pico-8 play session: hold ← + tap ❎, after a click and taps of 🅾, ❎, 🅾+❎, 🅾 in the second before t = 0

[t = 1 s] hold ← ~1s, tap ❎ ~2×
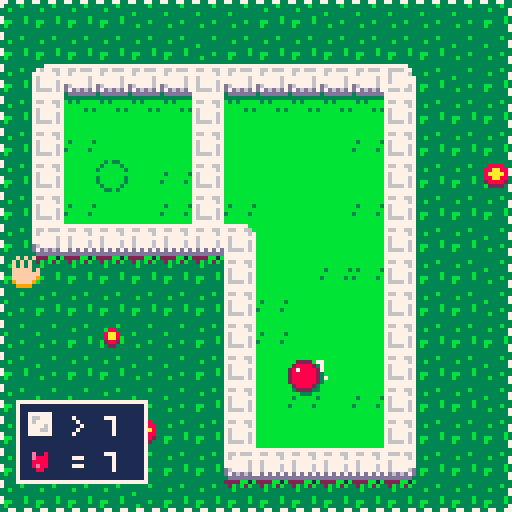
[t = 2 s] hold ← ~2s, tap ❎ ~4×
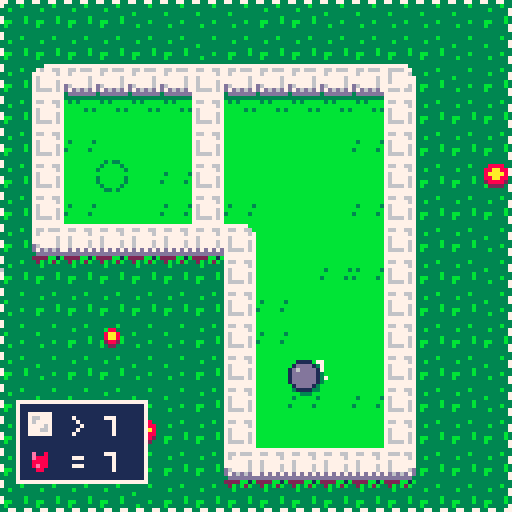
[t = 4 s] hold ← ~4s, tap ❎ ~7×
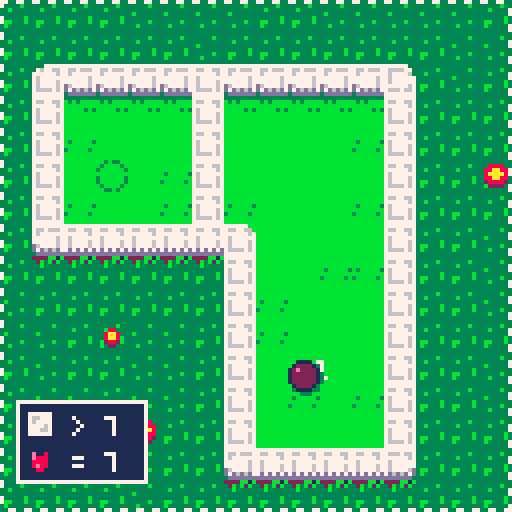
[t = 6 s] hold ← ~6s, tap ❎ ~10×
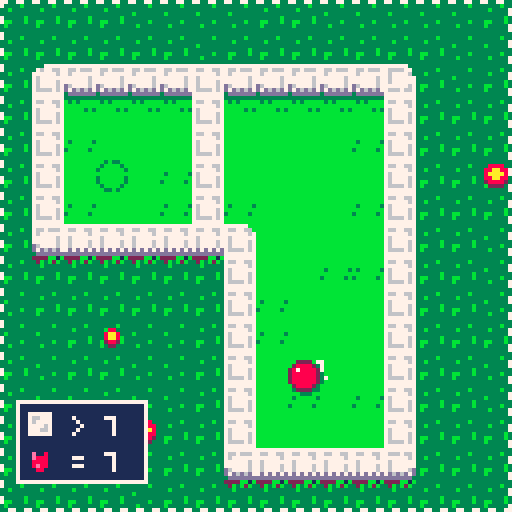

pico-8 cartridge
version 18
__lua__
-- a breakout mini-golf game
-- by elastiskalinjen

--sorry for game jam code...

levelblock={7,8,4,2,9,26,5,24,2,13,4,9,1,8,3,5,19,2,0}
sp1={72,90}
sp2={170,90}
sp3={265,65}
sp4={448,89}
sp5={536,82}
sp6={705,58}
sp7={816,97}
sp8={936,95}
sp9={24,209}
sp10={179,240}
sp11={312,185}
sp12={440,223}
sp13={543,215}
sp14={688,185}
sp15={777,193}
sp16={920,217}
sp17={56,351}
sp18={184,351}
sp19={286,341}
startpositions = { sp1, sp2, sp3, sp4, sp5, sp6, sp7, sp8, sp9, sp10, sp11,sp12,sp13,sp14,sp15,sp16,sp17,sp18,sp19}

level=1 --change here to jump levels!
menuitem(1, "restart level", function() restartlevel() sfx(1) end)
start = false
score=0
bestscore=0

--stats
restarts=0
timer=0
timercounter=0
shots=0
blocksbreaked=0

function _init()
	cartdata("elastiskalinjen_breakolf")
	mouse.init()

	-- cry me a river, this is terrible, lucky me this is game jam :d 
	if level >= 9 and level < 17 then
		camy = 128
	elseif level >= 17 then
		camy = 128 * 2
	end
	
	if level < 9 then
		camx=(level-1) * 128
	elseif level >= 9 and level < 17 then 
		camx=(level-9) * 128
	else
		camx=(level-17) * 128
	end

	levelx = camx
	levely = camy

	for x=0,127 do
  		for y=0,63 do
		  val = mget(x,y)
		  -- init portal 
		  if fget(val, 5) then --entrence
			initportal(x*8, y*8, false)
			mset(x,y,17)
		  end
		  if fget(val, 6) then --closer
			initportal(x*8, y*8, true)
			mset(x,y,17)
		  end
		end
	end
end

function _update60()
	foreach(particles,updateparticle)
	foreach(trails,updatetrail)
	updateportals()
	foreach(letters, updateletter)
	mouse.update()
	mx,my = pntc()
	updatehand()
	if start == true then 
		if lost == false then
			p1update()
		end
		nextlevel()
		lostlevel()
	else
		initparticle(mx,my+5,1,7,0,0)
		if pressed() then
			start = true
			sfx(10)
			for i=0, 20 do
				initparticle(camx+flr(rnd(128)),camy+flr(rnd(128)),20+flr(rnd(10)),3,0,0)
			end
		end
	end

	if teleported then 
		if teleportedcounter < 7 then
			teleportedcounter+=1
			 initparticle(p1x+center,p1y+center,2+flr(rnd(3)),1,0,0)
		else 
			teleportedcounter = 0
			teleported = false
		end
	end

	updatewater()

	if start == true then --timer
		if timercounter < 60 then 
			timercounter+=1
		else 
			timercounter = 0
			if level ~= 19 then
				timer+=1
			end
		end
	end

	if pntp() or pntr() then
		mouseOff = false
	end
	if mouseOff == false then 
		menuitem(1, "use arrow keys", function() mouseOff = true sfx(15) end)
	else 
		menuitem(1, "use mouse", function() mouseOff = false sfx(15) end)
	end
end

function pressed()
	return (pntp() and not mouseOff) or (btnp(4) and mouseOff)
end

function pressedRight()
	return (pntrp() and not mouseOff) or (btnp(5) and mouseOff)
end

function hold()
	return (pnt() and not mouseOff) or (btn(4) and mouseOff)
end

updatewatercounter=0
watersp = 0
function updatewater()
	if updatewatercounter < 10 then
		updatewatercounter +=1
	else
		watersp +=1
		if watersp >= 6 then 
			watersp = 0
		end
		updatewatercounter=0
		local startx = (camx / 128) * 16
		local starty = (camy / 128) * 16
		
		for x=startx,startx+16 do
	  		for y=starty,starty+16 do
			  val = mget(x,y)
			  if fget(val, 3) then
				mset(x,y,58+watersp)
			  end
			end
		end
	end
end

restart=false
function lostlevel()
	if health <= 0 and won == false and speed == 0 and lost == false then
		lost = true
		initword("failed",camx+34,camy+64,0.025,7,0.2,4,false,8)
		sfx(5)
		dragging=false
		speed=0
		power=0
	end

	if lost then
		if circcoll(camx+mx,camx+106,camy+my,camy+107,4,4) == true then
			restart = true
		else
			restart = false
		end

		if 	restart == true and pressed() then
			restartlevel()
		end
	end
end

function restartlevel()
	p1x = startpositions[level][1]
	p1y = startpositions[level][2]
	bdestroyed=0
	shake = 0.01
	health = 7
	lost = false
	showgoal = false
	letters={}
	dragging = false
	wavelast = false
	speed = 0
	lostcounter = 0
	power = 0
	if(level < 19)restarts+=1
	reload(0x2000, 0x2000, 0x1000)
	if level >= 17 then 
		reload(0x1000, 0x1000, 0x1000)
	end
	sfx(4)
end

dcol=8
wavelast = false
function _draw()
	cls()

	if start == false then
		drawsplashscreen()
	else
		map(0,0,0,0,128,128)
		if level < 19 then 
			print(level, startpositions[level][1]+7, startpositions[level][2], 7)
		end
		camerashake()
		foreach(trails,drawtrail)	
		foreach(portals, drawportal)
		if won == false then
			if playerblink == 0 then 
				spr(p1spr,p1x,p1y)
			else 
				spr(20,p1x,p1y)
			end
		end
		drawdebug()
		
		if dragging == true then
			spr(4,camx+dragx,camy+dragy)
			if power > 90 then
				dcol=8
			else 
				dcol=2
			end
			fillp(0b0011001111001100.1)
			line(camx+mx+center,camy+my+center,camx+dragx+center,camy+dragy+center,dcol)
			fillp(0)
			if power > 3 then
				spr(14,p1x+cos(angle)*8,p1y+sin(angle)*8+1)
				spr(p1spr+1,p1x+cos(angle)*8,p1y+sin(angle)*8)
			end
		end
		foreach(particles,drawparticle)
		drawui()
		if level == 19 then
			rectfill(camx+24,camy+10,camx+104,camy+84,1)
			line(camx+26,camy+19,camx+102,camy+19,7)
			line(camx+26,camy+20,camx+102,camy+20,13)

			rect(camx+24,camy+10,camx+104,camy+84,7)
			print("~ stats ~",camx+44,camy+13,7)
			print("shots: "..shots,camx+42,camy+24,7)
			print("blocks: "..blocksbreaked,camx+42,camy+32,7)
			print("time: "..timer,camx+42,camy+40,7)
			print("restarts: "..restarts, camx+42, camy+48,7)
			spr(3,camx+26, camy+12)
			spr(3,camx+95, camy+12,1,1,true, false)

			if wavelast == false then
				wavelast = true
				initword("thank you for",camx+21,camy+64,0.025,13,0.12,2,false,6)
				initword("playing!",camx+36,camy+76,0.025,13,0.12,2,false,6)
			end
		end
		foreach(letters, drawletter)
		spr(mspr,camx+mx,camy+my)
	end
	fillp(0b0011001111001100.1)
	rect(camx,camy,camx+127,camy+127,7)
	fillp(0)
end

t=0
r=9
s=12
intro="elastiskalinjen presents"
gamename="breakolf"
startcounter=0
blink = false

function drawsplashscreen()
	cls(12)
  	for x=0,128,1 do
  		rectfill(x,128,x,80+s*-sin((x+t)/1080),3)
    	rectfill(x,128,x,90+s*-sin((x+t/5)/360),11)              
  	end
  	spr(43,10,40+s*-sin(((40*5.8)+t)/720))
  	spr(42,113,40+s*-sin(((40*5.8)+t)/720))

  	if blink then
	  	if mouseOff == false then 
			print("click to start", 34, 90, 3)
			print("click to start", 34, 89, 7)
		else 
			print("🅾️ to start", 43, 90, 3)
			print("🅾️ to start", 43, 89, 7)
		end
  	end
  	for x=0,128,1 do
    	rectfill(x,128,x,100+s*-sin((x+t)/720),3)              
  	end

  	for i=0,#gamename,1 do 
  		print(sub(gamename,i,i),10+i*12,40+s*-sin(((i*5.8)+t)/720),7)
  	end

  	t+=r
  	rectfill(0,120,128,128, 1)
  	print("by @elastiskalinjen", 51, 121, 7)
	if mouseOff then 
		print("mouse off", 4, 121, 7)
	else 
		print("mouse on", 4, 121, 7)
	end
	print("|", 42, 121, 7)

	foreach(particles, drawparticle)
  	spr(11, mx, my)

  	if startcounter < 30 then
  		startcounter+=1
  	else 
  		startcounter = 0
  		blink = not blink
  	end	
end

p1x = startpositions[level][1]
p1y = startpositions[level][2]
camx = 0
camy = 0

op1x=p1x
op1y=p1y

p1spr=86
p1sprs=p1spr

dragging=false
power=0
angle=0

speed=0
p1angle=0
diry=1
dirx=1
width=8
center = width/2

resist=0.06
mode = true

bdestroyed=0

health = 7

circsmall = 4
won = false
lost = false
wonallgame = false

playerblink = 0
playerblinkcounter = 0
mouseOff = false

function p1update()
	if won == false then
		op1x=p1x
		op1y=p1y
		drag()
		
		if speed > 0.1 then
			speed-=resist 
		else 
			speed=0 
			dirx=1
			diry=1
		end
			
		p1x+=dirx*speed*cos(p1angle)
		p1y+=diry*speed*sin(p1angle)

		inittrail(p1x+width/2,p1y+width/2,4,3)

		-- catastrophe code
		if btnp(5) then
			if msprs < 76 then
				msprs+=2
				p1spr+=2
			else 
				msprs=70
				p1spr=86
			end
		end

		--win
		g = mget((p1x+center)/8,(p1y+center)/8)	
		if speed < 2 and fget(g,1) and won == false then
			if (levelblock[level]-bdestroyed <= 0) then
				won = true
				speed = 0
				shake=0.05
				sfx(8)
				for i=0, 10 do initparticle(p1x,p1y,2+rnd(3),10,0,0) end
				local goalword = ""
				local goalspace = 0
				if health == 6 then
					goalword = "hole in one!"
					goalspace = -8
				else 
					goalword = "cleared"
				end
				initword(goalword,camx+26+goalspace,camy+64,0.025,7,0.2,4,false,8)
			else
				shake=0.1
				p1x = startpositions[level][1]
				p1y = startpositions[level][2]
			end
		end
		
		if fget(g,2) then --grass
			if speed > 0 then
				speed-=0.18
			end
		end

		if fget(g,3) then --water
			if speed > 0 then
				shake=0.1
				speed = 0
				for i=0, 10 do initparticle(p1x+rnd(8),p1y+rnd(8),2+rnd(3),12,0,0) end
				playerblink = 19
				p1y=op1y
				p1x=op1x
				sfx(9)
			end
		end

		if fget(g,4) then --sand
			if speed > 0 then
				speed-=0.5
			end
		end

		--outside of map
		if p1x+4 > camx+128 or p1x+4 < camx or p1y+4 > camy+128 or p1y+4 < camy then
			shake=0.1
			speed = 0
			p1x = startpositions[level][1]
			p1y = startpositions[level][2]
			playerblink = 19
			sfx(7)
		end

		--up
		h=mget((p1x+center)/8,p1y/8)	
		if fget(h,0) then
			mset((p1x+center)/8,p1y/8,25+flr(rnd(3)))
			colis()
			diry*=-1
		end

		--down
		h=mget((p1x+center)/8,(p1y+width)/8)	
		if fget(h,0) then
			mset((p1x+center)/8,(p1y+width)/8,25+flr(rnd(3)))
			colis()
			diry*=-1
		end

		--right
		h=mget(p1x/8,(p1y+center)/8)	
		if fget(h,0) then
			mset(p1x/8,(p1y+center)/8,25+flr(rnd(3)))
			colis()
			dirx*=-1
		end

		--left
		h=mget((p1x+width)/8,(p1y+center)/8)	
		if fget(h,0) then
			mset((p1x+width)/8,(p1y+center)/8,25+flr(rnd(3)))
			colis()
			dirx*=-1
		end
	else
		circsmall = lerp(circsmall, 0, 0.12)
	end

	if playerblink == 19 then 
		if playerblinkcounter < 15 then 
			playerblinkcounter+=1
		else 
			playerblink = 0
			playerblinkcounter = 0
		end
	end
end

hit = false
showgoal = false
function colis() 
	p1x = op1x
	p1y = op1y
	speed = speed*0.9
	shake+=0.01
	bdestroyed+=1
	hit = true
	if (level ~= 19)blocksbreaked+=1
	for i=0, 3 do initparticle(p1x+center,p1y+center,2+flr(rnd(3)),7,0,0) end
	sfx(flr(rnd(3)))
	
	if levelblock[level]-bdestroyed <= 0 and showgoal == false then
		local startx = (camx / 128) * 16
		local starty = (camy / 128) * 16
		
		for x=startx,startx+16 do
	  		for y=starty,starty+16 do
			  val = mget(x,y)
			  if fget(val, 7) then
				mset(x,y,19)
				showgoal = true
				sfx(6)
				for b=0, 4 do 
					initparticle((x*8)+flr(rnd(8)),(y*8)+flr(rnd(8)),2+rnd(3),9+flr(rnd(2)),0,-1-rnd(2))
				end
			  end
			end
		end
	end
end


mx=0
my=0
mspr=70
msprs=mspr
mouse=
{	
	x=0,y=0, 
	b=0,ob=0,
 	rad=4,hit=0,dx=0,dy=0,acc = 0.3,speed= 1.24, 
	init=function()
		poke(0x5f2d,1)
		mouse.x=mid(0,stat(32),127)
		mouse.y=mid(0,stat(33),127)
		mouse.b=band(stat(34),1)				
	end,	
	update=function()
		mouse.ob=mouse.b
		mouse.dx *= 0.85
 		mouse.dy *= 0.85

		if btn(0) or btn(1) or btn(2) or btn(3) or mouseOff == true then
			mouseOff = true
			mouse.dx=min(mouse.dx, mouse.speed)
 			mouse.dx=max(mouse.dx,-mouse.speed)
 			mouse.dy=min(mouse.dy, mouse.speed)
 			mouse.dy=max(mouse.dy,-mouse.speed)
 			mouse.x += mouse.dx
 			mouse.y += mouse.dy
			if btn(0) then mouse.dx-=mouse.acc - (power/350) end
			if btn(1) then mouse.dx+=mouse.acc  - (power/350)  end
			if btn(2) then mouse.dy-=mouse.acc  - (power/350)  end
			if btn(3) then mouse.dy+=mouse.acc  - (power/350) end

			if mouse.x <= 4 or mouse.y <= 4 or mouse.x >= 120 or mouse.y >= 120 then --((space+2) * 8))
				mouse.x = lerp(mouse.x, 64, 0.016)
				mouse.y = lerp(mouse.y, 64, 0.016)
			end
		end

		if mouseOff == false then
			mouse.x=mid(0,stat(32),127)
			mouse.y=mid(0,stat(33),127)
		end

		mouse.b=band(stat(34),1)
	end,
}
-- mouse newly pressed
function pntp() return (mouse.b==1 and mouse.ob==0) end
-- mouse pressed
function pnt() return (mouse.b==1) end
-- mouse right pressed
function pntr()  return (mouse.b==2) end
-- mouse right newly pressed
function pntrp()  return (mouse.b==2 and mouse.ob==0) end

-- mouse newly released
--function pntr() return (mouse.b==0 and mouse.ob==1) end
-- mouse coordinates: x,y=pntc()
function pntc() return mouse.x,mouse.y end

function updatehand()
	if(hold())then
		mspr=msprs+1
	else
		mspr=msprs
	end
end

dragx=0
dragy=0
setpoint=false
function drag()
		if mode == true then
		if hold() then
			dragging=true
			if setpoint==false then
				dragx=mx
				dragy=my
				setpoint=true
			end
		else
			dragging=false
			if speed == 0 then
				if power > 3 then
					if power > 90 then
						power = 90
					end
					sfx(3)
					speed+=power/10
					if (level ~= 19) then 
						health-=1 --hardcoding for life...
						shots+=1
					end
					power=0
				end
				p1angle=angle
				setpoint=false
			end
		end
	else
		dragging=false
	end
	
	if dragging == true then
		power=flr(calcdist(mx,dragx,my,dragy))
		angle=calcangle(dragx,mx,dragy,my)
	end

	if pressedRight() then 
		dragging = false 
		power = 0
		setpoint = false
	end
end

levelx=0
levely=0
newlevel=false
function nextlevel() 
	if won == true then
		if newlevel == false then
			newlevel = true
			if level == 8 or level == 16 then
				levelx=0
				levely+=128
			else 
				levelx+=128
			end
			
			for i=0, 20 do
				initparticle(camx+128+flr(rnd(128)),camy+flr(rnd(128)),20+flr(rnd(30)),7,0,0)
			end
		end

		local oldcamx = camx
		local oldcamy = camy
		camx=lerp(camx,levelx,0.04)
		camy=lerp(camy, levely,0.04)
		
		for l in all(letters) do
			l.x += (camx - oldcamx)
			l.y += (camy - oldcamy)
		end

		if level == 8 or level == 16 then
			if levely - camy <= 0.6 then
				gotonextlevel()
			end 
		else
			if levelx - camx <= 0.6 then
				gotonextlevel()
			end
		end
	end
end

function gotonextlevel()
	camx = levelx
	camy = levely
	won = false
	newlevel = false
	showgoal = false
	level+=1
	if level <= #startpositions then
		bdestroyed=0
		health = 7
		letters={}
		p1x = startpositions[level][1]
		p1y = startpositions[level][2]
		sfx(16)
		for i=0,4 do
			initparticle(p1x + rnd(8), p1y + rnd(8), 1+rnd(3), 7, rnd(2)-1, rnd(2)-1)
		end
	end
end

fliphp=0
flipblock=0
flipblockcounter=0
flipcounter=0
winwidth=55

flipwincounter=0
flipwin = 0
lostcounter=0
function drawui()
	if hit == true then 
		flipblock = 16
		if flipblockcounter <= 4 then 
			flipblockcounter+=1
		else
			flipblock = 0
			flipblockcounter = 0
			hit = false
		end
	end

	if flipcounter <= 60  then
		if health <= 3 then flipcounter+=4 else flipcounter+=2 end
	else
		flipcounter=0
		if fliphp == 16 then fliphp=0 else fliphp=16 end
	end
	if flipwincounter <= 60 then 
		flipwincounter+=1
	else 
		flipwincounter = 0
		if flipwin == 16 then flipwin=0 else flipwin=16 end
	end

	if level < 19 then
		rectfill(camx+4,camy+100,camx+36,camy+120,1)
		rect(camx+4,camy+100,camx+36,camy+120, 7)
		spr(6+flipblock,camx+6,camy+102)

		if levelblock[level]-bdestroyed > 0 then
			print(" > "..levelblock[level]-bdestroyed,camx+14,camy+104, 7)
		else
			print(" = ",camx+14,camy+104, 7)
			spr(8+flipwin,camx+24,camy+102)
		end
		
		spr(7+fliphp, camx+6,camy+111)
		print(" = "..health,camx+14,camy+113,7)
	end

	if won == true or lost == true then
		winwidth = lerp(winwidth, 73, 0.5)
	else
		winwidth = lerp(winwidth, 55, 0.25)
	end

	if (winwidth - 55 > 1) then
		rectfill(camx-10,camy+55,camx+140,camy+winwidth,0)
	end

	if lost == true then
		if (lostcounter < 150)lostcounter +=1
		if restart then
			circfill(camx+110,camy+110, 8, 3)
			spr(9,camx+106,camy+106)
			circ(camx+110,camy+110, 8, 7)
		else
			circfill(camx+110,camy+109, 8, 11)
			spr(10,camx+106,camy+106)
			circ(camx+110,camy+109, 8, 7)
		end
		if (lostcounter >= 140) then 
			print("restart", camx+99, camy+120, 7)
		end
	end
end

function drawdebug()
	--print("drag",0,0,7)
	--if dragging==true then
	--	print("yes",0,0,7)
	--else
	--	print("no",0,0,7)
	--end
		
	--print("power:"..power,camx,camy+24,8)
	--print("camx:"..camx,camx,32,8)
	--print("speed:"..speed,camx,camy+40,8)
end

function circcoll(x1,x2,y1,y2,rad1,rad2)
	return calcdist(x1,x2,y1,y2) < (rad1+rad2)
end

function calcangle(x1,x2,y1,y2)
 return atan2(x1-x2,y1-y2)
end

function calcdist(x1,x2,y1,y2)
	return sqrt(((x2-x1)/10)^2+((y2-y1)/10)^2)*10
end

function lerp(var,target,pow)
	return (var+pow*(target-var))
end

shake=0
function camerashake()
	local shakex=16-rnd(32)
 local shakey=16-rnd(32)
 
	shakex*=shake
	shakey*=shake

	camera(camx+shakex,camy+shakey)
	shake=shake*0.95
	if(shake < 0.02)shake=0
end

glitch = false
portals={}
function initportal(x,y,entrence)
	local p={}
	p.x=x
	p.y=y
	p.ent = entrence
	p.animcounter = 0
	if entrence then p.spr = 64 else p.spr = 80 end
	p.sprs = p.spr
	p.glitch = false
	add(portals,p)
end

function updateportals() 
	for k,p in pairs(portals) do
		updateportal(p)
	end 
end

teleported = false
teleportedcounter = 0
function updateportal(p)
	dist = calcdist(p.x+center,p1x+center,p.y+center,p1y+center)
	if dist <= 9 then 
		p.glitch = true
	else 
		p.glitch = false
	end
	if p.animcounter < 20 then 
		p.animcounter+=1
	else 
		p.animcounter=0
		if (p.spr == p.sprs)then p.spr+=1 else p.spr-=1 end
		initparticle(p.x+flr(rnd(8)),p.y+flr(rnd(8)),2,12,0,1)
	end

	if dist <= 6 and speed > 1 then
		if teleported == false then
			for k,op in pairs(portals) do
				if op ~= p then
					if calcdist(p.x,op.x,p.y,op.y) <= 45 then
						p1x = op.x
						p1y = op.y
						sfx(11)
						for b=0, 4 do 
							initparticle(p.x+flr(rnd(8)),p.y+flr(rnd(8)),2+rnd(3),12,0,0)
						end
						teleported = true
						shake+=0.01
					end
				end
			end
		end
	end
end

function drawportal(p)
	spr(p.spr, p.x, p.y)
	if p.glitch == true then 
		o1 = flr(rnd(0x1f00)) + 0x6040
		o2 = o1 + flr(rnd(0x4)-0x2)
		len = flr(rnd(0x40))
		memcpy(o1,o2,len)
	end
end

particles={}
function initparticle(x,y,rad,col,dx,dy)
	local p={}
	p.x=x
	p.y=y
	p.dx=dx
	p.dy=dy
	-- default parameters
	if(dx == 0)p.dx = rnd(2)-1
	if(dy == 0)p.dy = rnd(2)-1
	p.rad=rad
	p.col=col
	
	add(particles,p)
end

function updateparticle(p)
	p.dx*=0.9
	p.dy*=0.9
 	p.x+=p.dx
 	p.y+=p.dy
 	
 	if p.rad > 6 then
 		p.rad -= 0.75
 	else 
		p.rad -= 0.1
	end
	if p.rad <=0 then 
		del(particles,p)
	end
end

function drawparticle(p)
	circfill(p.x,p.y,p.rad,p.col)
end

trails={}
function inittrail(x,y,rad,col)
	local t={}
	t.x=x
	t.y=y
	t.rad=rad
	t.col=col
	
	add(trails,t)
end

function updatetrail(t)
	t.rad -= 0.25
	if t.rad <= 0 then 
		del(trails,t)
	end
end

function drawtrail(p)
	circfill(p.x,p.y,p.rad,p.col)
end
		
letters={}
function initletter(x,y,speed,colour,offset,wavesize,char,shadow)
	local p={}
	p.x = x
	p.y = y
	p.m = offset 
	p.sp = speed
	p.c = colour
	p.ws = wavesize
	p.t = char
	p.sh = shadow
	 
	add(letters,p)
end 

function updateletter(p)
	p.m += p.sp	
end

function drawletter(p)
	if(p.sh == true)print(p.t,p.x,p.y+sin(p.m)*p.ws,p.c-1)
	print(p.t,p.x,-2 + p.y+sin(p.m)*p.ws,p.c)
end

function initword(word,x,y,speed,colour,offset,wavesize,shadow,space)
	for i=0,#word do 
		initletter(x+i*space,y,speed,colour,i*offset,wavesize,sub(word,i,i),shadow)
	end
end
__gfx__
00000000777777bbbb777777000000000000000000000000000000000000000000aaaa00007777000077770000000000bbffbffbb3bbfb3b00000000ffffffff
000000007667766bb7677667078088000022220000eeee00077777700e0000800a9999a0070000700700007000000070ffffffffffffffff00000000ffffffff
0070070077777767b6777777078888000200002008888880076677700ee008800aa99aa0700070077007000700000780ffffffffffffffff00033000ffffffff
00077000767777777777776707888800020220200e888880076777700e8888800aaaaaa0700007077000700700007280ffffffffffffffff00333300ffffffff
000770007677776776777767078800000202202008888880077776700888888000aaaa00007777770070070700078880ffffffffffffffff00333300ffffffff
0070070076777767767777670700000002000020088888800777667008e88880000aa000070007070700700700702880ffffffffffffffff00033000ffffffff
000000007666676776766667070000000022220000888800077777700088880000aaaa00070000700700007007002200ffffffffffffffff00000000ffffffff
000000007777777777777777000000000000000000000000000000000000000009999990007777000077770000000000ffffffffbbf33bbb00000000bffbffbb
33333333bbbbbbbb77777777bb3333bb00222200bbbbbbbb000000000000000000aaaa003333333333333333333333333333ccccbbbbb3bbbbbbbbbbbcbbbccc
33333b33bbbbbbbb76677667b300003b02808020bbbbbbbb00000000000000000a9999a03b33b33333333bb333b3bb3333b3bbccbbbbbbb3bbbbbbbbb3bbbb3b
33b33333bbbbbbbb77777767b000000b28080802bb6666bb0077770000e008000a799aa03b33333333bb33333333b3333333b3ccbbbbbbbbbbbbbbbbbbbbbbbb
33333333bbbbbbbb76777777b000000b20808082bb7777bb0076770000e8880000a77a003333333333b333333b3333333b33333cbbbbbbb3bbbbbbbbbbbbb3bb
333333b3bbbbbbbb76777767b000000b28080802bb7777bb0077670000888800000aa000333bb33333333b333b333b3333333b33bbbbb3bbbbbbbbbbbbbbbbbb
3bb333b3bbbbbbbb76777767b000000b20808082bb7777bb00777700008e8800000aa000333b333333b33b333b333b333b333333bbbbbb3bbbbbbbbbbbbbbbbb
3b333333bbbbbbbb76666767bb0000bb02080820bbbbbbbb0000000000088000000aa00033333333333333333333b3333333b333bbbbbbbbb3b3b3bbbbbbbbbb
33333333bbbbbbbb77777777bbbbbbbb00222200bbbbbbbb00000000000000000099990033333333333333333333333333333333bbbbbb333bb33bb3bbbbbbbb
2222bb1b333333333337777777777733777777773333333cbbbbbbbbbbbbbbbcbffffffbbbbbbbbb000000000000000033333333333333333333333333333333
32b3b2b3b3b3bbbb3767766776666773766776673b33b33cc3bbbbbbbbbbbb3cbffffff3bb1111bb0788000000000870333b333333b3b333333333333bbb3333
33b33333bbbbbbbb7777776776777763777777673b333333bbbbbbbbbbbb3bbcbffffffbb117771b0788888000808870333333b3333333b33b33b33333333333
33333333bbbbb3b376777777767777777677777733333333bbbbbbbbbbbbbbbb3fffffffb111711b078088000008887033b33333333333333b333333333333b3
333333b3bbbbbbbb767777677677777776777767333bb33cbbbbbbbbbbbbbbbb3ffffffbb111711b0700000000000870c33333b33b333b3c3333333333333333
3bb333b3bbbbbbbb767777677777776776777767333b33cccbb3bbbbbbbbbbbbfffffffbb117771b0700000000000070ccbb3333333b3b3c33333b333333b333
3b333333bbbbbbbb76666767766676677d7d7d7d3333333cc3bbbbbbbbbbbb3cbffffff3bb1111bb0700000000000070cc333b3333333ccc33c3333c33b3333b
33333333bbbbbbbb7777777777777777dddddddd3333333ccbbbbbbbbbbbbbbbbffffffbbbbbbbbb0000000000000000cccc33333333ccccccccccccbbbbbbbb
33333333bbbbbbbb77777777777777773bbbbbbbbb3b33bbbbbbbbbbffffffffb3bbfb3bbbbbbbbbcccccccccccccccccccccccccc7777cccccccccccccccccc
33333b33bbbbbbbb7667666776667667b3bbbbbbb3bbbb3bbbbbbbbbffffffffffffffffbb1111bbccccccccccccccccc777777cc7ccc77cc777777ccccccccc
33333333bbbbbbbb76777777777777673bb3bbbb3bbbbbb3bbbbbbbbffffffffffffffffb177771bcccccccccc7777cc77cccc7777cccc7777cccc77cc7777cc
3b333333b3bbbbb37777776776777777b3bbbbbbbbbbbbbbbbbbbbbbffffffffffffffffb171171bcc7777cc777cc777cccccccccccccccccccccccc777cc777
33333333bbbbbbbb7777776776777777b33bbbbb3bbbbbb3bb3bbbbbffffffffffffffffb171171b777cc777cccccccccccccccccccccccccccccccccccccccc
33333b333bbbbb3bd67777677677776d3bbbbbbb3bbbbbb3bbbbbbbbffffffffffffffffb177771bcccccccccccccccccccccccccccccccccccccccccccccccc
33b33333bbbbbbbbd7d6d6d77d6d6d7dbbb3bbbbb3bbbb3bb3bbbb3bffffffffffffffffbb1111bbcccccccccccccccccccccccccccccccccccccccccccccccc
33333333bbbbbbbb3dddddddddddddd3b3bbbbbbbb33b3bbcccbbbcbffffffffbbf33bbbbbbbbbbbcccccccccccccccccccccccccccccccccccccccccccccccc
b2d22d2bb222222bcccddccccccddccccccddcccccdddccc00f0f0f0000000000040404000000000006060700000000000e0e0e0000000000000000000000000
dcccccc22cccccc2ccccdddcccccdddcccccdcccccccdddc0f0f0f0000f0f0f0040404000040404006070600006060700e0e0e0000e0e0e00000000000000000
2ccccccd2cccccc2dccccddcddcccdddddccddddccccdcdc0f0f0f000ffffff0040404000444444007060600067766600e0e0e000e7eeee00000000000000000
dcccccc22cccccc2ddccdccdcdcccddccdccddcddccddddc0fffff0f0fffffff044444040444444407666606066666660eeeee0e0eeeeeee0000000000000000
2ccccccd2cccccc2dcddcccdcddddcdccdccdcddddcdcddd0fffffff0fffffff044444440444444406666666066666660eeeeeee0eeeeeee0000000000000000
dcccccc22cccccc2cccdccccccddccddcddddccccdddcccc0ffffff90ffffff004444442044444400666666d066666600eeeeee20eeeeee00000000000000000
2ccccccd2cccccc2cccdcccccccdccccccddcccccdcccccc09ffff9009ffff9002444420024444200d6666d00d6666d002eeee2002eeee200000000000000000
b3bbbb3bb3bbbb3bcccddcccccddcccccccddcccccddcccc009999000099990000222200002222000ddddd0000dddd0000222200002222000000000000000000
bddddddbb2dddd2bcccddccccccddccccccddcccccdddccc00222200000000000011110000000000001111000000000000222200000000000000000000000000
dccccccd2cccccc2ccccdddcccccdddcccccdcccccccdddc0288882000000000012222100000000001dddd100000000002eeee20000000000000000000000000
dccccccddccccccddccccddcddcccdddddccddddccccdcdc287888820002200012e22221000110001d6dddd1000110002efeeee2000220000000000000000000
dccccccddccccccddd7777cdcdcccddccdccddcddccddddc288888820027820012222221001e21001dddddd10016d1002eeeeee2002fe2000000000000000000
2cccccc2dccccccd777dcc77c77777dccdccdcddddcdcddd288888820028820012222221001221001dddddd1001dd1002eeeeee2002ee2000000000000000000
2cccccc22cccccc2cccdcccc777dc777cd7777cccdddcccc288888820002200012222221000110001dddddd1000110002eeeeee2000220000000000000000000
22cccc2222cccc22cccdcccccccdcccc777dc777c77777cc0288882000000000012222100000000001dddd100000000002eeee20000000000000000000000000
bb3bbbb3bb3bbbb3cccddcccccddcccccccddccc777dc77700222200000000000011110000000000001111000000000000222200000000000000000000000000
3333333333333333b8bbb8b3333333333333333344444444cfccffccffff33333337777777777333777777770000000000000000000000000000000000000000
33333b3333888833898b898b377744444444777399999999ffffffffffffff333667766776677663766776670000000000000000000000000000000000000000
33b88333388aa883282b282b3777444444447773ff9ffffffffffffffffffff37777776776777777777777670000000000000000000000000000000000000000
338aa83338aaaa83b23bb2bb3777444444447773fffffffbfffffffffffffff37677777777777767767777770000000000000000000000000000000000000000
338aa8b3388aa8833bb8bbbb3777444444447773ffffffffffffffffffffffff7677776776777767767777670000000000000000000000000000000000000000
3b2882b332888823bb898bbb3777444444447773bfffffffffffffffffffffff7677776776777767767777670000000000000000000000000000000000000000
3b3223333b222233bb282bbb3666222222226663fffffffbffffffffffffffff7d7d7d7dd7d7d7d7766667670000000000000000000000000000000000000000
3333333333333333bbb2bbb33ddd33333333ddd3bfffffffffbbffbfffffffffdddddddddddddddd777777770000000000000000000000000000000000000000
00000000000000000000000000000000000000003b333333fffffff33333fbfb0000000000000000000000000000000000000000000000000000000000000000
0000000000000000000000000000000000000000333ffffffffffff333ffffff0000000000000000000000000000000000000000000000000000000000000000
00000000000000000000000000000000000000003ffffffffffffff33fffffff0000000000000000000000000000000000000000000000000000000000000000
00000000000000000000000000000000000000003ffffffffffffff33fffffff0000000000000000000000000000000000000000000000000000000000000000
0000000000000000000000000000000000000000ffffffffffffff33ffffffff0000000000000000000000000000000000000000000000000000000000000000
0000000000000000000000000000000000000000ffffffffffffff33ffffffff0000000000000000000000000000000000000000000000000000000000000000
0000000000000000000000000000000000000000ffffffffff3ff333ffffffff0000000000000000000000000000000000000000000000000000000000000000
0000000000000000000000000000000000000000ffffffff33333333fbfbfbfb0000000000000000000000000000000000000000000000000000000000000000
01030101010101010101010101030101010101010101010101010101010301010101010101010101010101010101010101010101010101010101010101010101
01010101010101010101010101010101010101010101010101010101010101010101010101010101010101010101010101010101010101010101010101010101
03032221212121212121212121213201010303010186424242960101031603010101010101010103030101010101010101012242424242424242424232010101
01010101010101010101010101010101010101010101010101010101010101010101010101010101010101010101010101010101010101010101010101010101
03012121214242424242214242424203030106014212121212129601010103010101010101010303010303030301010101012112121212121212121221010101
01010101010101010101010101010101010101010101010101010101010101010101010101010101010101010101010101010101010101010101010101010101
030121a321121293121221a392125603030101865611131311115696010103010101011212121212121212121201010101012111211121112111211121010101
01010101010101010101010101010101010101010101010101010101010101010101010101010101010101010101010101010101010101010101010101010101
010321a321111111111121a362138203010122128211131111118212320103030101011111111111111111111101010101012111214221112111421121010101
01010101010101010101010101010101010101010101010101010101010101010101010101010101010101010101010101010101010101010101010101010101
010121a321111111111121a362138201010121118211115311118213210101030101121113131111111313111112030101012111211221112111121121010101
01010101010101010101010101010101010101010101010101010101010101010101010101010101010101010101010101010101010101010101010101010101
010321a321424242424221a362118201010121138211111111118211210101010112111313111120101111131311120101012163426342634263426321010101
01010101010101010101010101010101010101010101010101010101010101010101010101010101010101010101010101010101010101010101010101010101
030321a321121212121221a3621182030101421182111111111382114201010101111111111120212111111111111101010121a3a3a3a3a3a3a3a3a321010101
01010101010101010101010101010101010101010101010101010101010101010101010101010101010101010101010101010101010101010101010101010101
030121a321111313111121a3621382030101024282111111131182420201010101111111114242212111111113111101010121f1f1f1f1f151f1f1f121010101
01010101010101010101010101010101010101010101010101010101010101010101010101010101010101010101010101010101010101010101010101010101
030121a321212121212121a362118203030116021011111111112002010103010111111111121221211111111313110101012111131111111111111121010101
01010101010101010101010101010101010101010101010101010101010101010101010101010101010101010101010101010101010101010101010101010101
010121a321424242424221a362118201030301012142421142422101010303010111111113111121211111111313110101014242424242424242424242010101
01010101010101010101010101010101010101010101010101010101010101010101010101010101010101010101010101010101010101010101010101010101
010121a321121212121221a362118203010303012112121112122101160301010111111151111121211111131111110101010202020202020202020202010101
01010101010101010101010101010101010101010101010101010101010101010101010101010101010101010101010101010101010101010101010101010101
030121a32143115111d121a3621182030101030121111151111121010303010103e1111311114242424211111111e10101030303010101010301010101010101
01010101010101010101010101010101010101010101010101010101010101010101010101010101010101010101010101010101010101010101010101010101
030121a321212121212121a353118203010101012113111111112101010103030301e111111112121212111111e1030101010103030103030303030101010101
01010101010101010101010101010101010101010101010101010101010101010101010101010101010101010101010101010101010101010101010101010101
030142a342424242424242424242420301010101424242424242420101010101010101e1e1e1e1e1e1e1e1e1e101010101010101030303030301010101010101
01010101010101010101010101010101010101010101010101010101010101010101010101010101010101010101010101010101010101010101010101010101
03010201020202020202020202020203010101010202020202020201010101010101010101010101010101010101010101010101010101010101010101010101
01010101010101010101010101010101010101010101010101010101010101010101010101010101010101010101010101010101010101010101010101010101
00000000000000000000000000000000000000000000000000000000000000000000000000000000000000000000000000000000000000000000000000000000
00000000000000000000000000000000000000000000000000000000000000000000000000000000000000000000000000000000000000000000000000000000
00000000000000000000000000000000000000000000000000000000000000000000000000000000000000000000000000000000000000000000000000000000
00000000000000000000000000000000000000000000000000000000000000000000000000000000000000000000000000000000000000000000000000000000
00000000000000000000000000000000000000000000000000000000000000000000000000000000000000000000000000000000000000000000000000000000
00000000000000000000000000000000000000000000000000000000000000000000000000000000000000000000000000000000000000000000000000000000
00000000000000000000000000000000000000000000000000000000000000000000000000000000000000000000000000000000000000000000000000000000
00000000000000000000000000000000000000000000000000000000000000000000000000000000000000000000000000000000000000000000000000000000
00000000000000000000000000000000000000000000000000000000000000000000000000000000000000000000000000000000000000000000000000000000
00000000000000000000000000000000000000000000000000000000000000000000000000000000000000000000000000000000000000000000000000000000
00000000000000000000000000000000000000000000000000000000000000000000000000000000000000000000000000000000000000000000000000000000
00000000000000000000000000000000000000000000000000000000000000000000000000000000000000000000000000000000000000000000000000000000
00000000000000000000000000000000000000000000000000000000000000000000000000000000000000000000000000000000000000000000000000000000
00000000000000000000000000000000000000000000000000000000000000000000000000000000000000000000000000000000000000000000000000000000
00000000000000000000000000000000000000000000000000000000000000000000000000000000000000000000000000000000000000000000000000000000
00000000000000000000000000000000000000000000000000000000000000000000000000000000000000000000000000000000000000000000000000000000
00000000000000000000000000000000000000000000000000000000000000000000000000000000000000000000000000000000000000000000000000000000
00000000000000000000000000000000000000000000000000000000000000000000000000000000000000000000000000000000000000000000000000000000
00000000000000000000000000000000000000000000000000000000000000000000000000000000000000000000000000000000000000000000000000000000
00000000000000000000000000000000000000000000000000000000000000000000000000000000000000000000000000000000000000000000000000000000
00000000000000000000000000000000000000000000000000000000000000000000000000000000000000000000000000000000000000000000000000000000
00000000000000000000000000000000000000000000000000000000000000000000000000000000000000000000000000000000000000000000000000000000
00000000000000000000000000000000000000000000000000000000000000000000000000000000000000000000000000000000000000000000000000000000
00000000000000000000000000000000000000000000000000000000000000000000000000000000000000000000000000000000000000000000000000000000
00000000000000000000000000000000000000000000000000000000000000000000000000000000000000000000000000000000000000000000000000000000
00000000000000000000000000000000000000000000000000000000000000000000000000000000000000000000000000000000000000000000000000000000
00000000000000000000000000000000000000000000000000000000000000000000000000000000000000000000000000000000000000000000000000000000
00000000000000000000000000000000000000000000000000000000000000000000000000000000000000000000000000000000000000000000000000000000
00000000000000000000000000000000000000000000000000000000000000000000000000000000000000000000000000000000000000000000000000000000
00000000000000000000000000000000000000000000000000000000000000000000000000000000000000000000000000000000000000000000000000000000
00000000000000000000000000000000000000000000000000000000000000000000000000000000000000000000000000000000000000000000000000000000
00000000000000000000000000000000000000000000000000000000000000000000000000000000000000000000000000000000000000000000000000000000
__gff__
0001010000000100000000001010001004000102000001000004040404000000040001010104000010200000040404040400010100800010104008080808080800000808080800000000000000000000000008080808000000000000000000000404040101101010010101000000000000000000001010100000000000000000
0000000000000000000000000000000000000000000000000000000000000000000000000000000000000000000000000000000000000000000000000000000000000000000000000000000000000000000000000000000000000000000000000000000000000000000000000000000000000000000000000000000000000000
__map__
101010103030303010103030303030101010101010101010101010101010101010101010101010101010103030101010101010101010101010101010301010101010101030303030303030101010101010101010101010221212231010303030253a3a3a3a3a3a3a3a3a3a3a3a3a3a3a10222424242424242424242424233010
101010101010301010101010101030303010101010101010101010101010101010101010103010103030301030101010103030101022323232323223303010101022323232323232323232323232231010101030301010123a3a121010101030253a3a3a3a3a3a3a3a3a3a3a3a3a3a3a10123521212121212121212121121030
102232323232123232323232231030101010302212121224242424242424231010101030303030303010101010306030303030101012212121212112103010101012212121212121212121212121121010103030101010121212121010301030253a3a3a1f1f1f1f1f1f1f1f1f353a3a10122411113111111131311111121010
101221212121122121212121121010101010301212242421212121212121121010101010101030301010101030301010101010101012111135111112103030301012113111111111111131311111121010103010102212121212121223101030253a3a3a013111111111113111313a3a10122111111111313131111111121010
101231111111121111111131121010101030301212212131111111111131121010101010101030101010106824242423101010101012323838383212101030101012113131111111111111313111121010303010221212121212121212231030253a3a3a241111113838383838383a3a10123111111111111111111111121010
101211351131121111111111121010613030301224113111111111111131121022242424242412242412243a3a3a3a12101010101012211111112112303030101012111131110232313201113111121010301010121212121212121212121030253a3a3a3a113111333a3a3a3a3a3a3a10123131111124242424242424121030
1012311111311231111111311210101030303012211111111111111111111210122121212121122121243a3a1f3a3a12101010101012113111311112103030101012113111111221112112111131121010301022121212122424121212122310253a3a3a3a113111653a3a3a3a3a3a3a10121131311121212121212121121030
1032242424242401111111111210103010103012111111110224011111111210121111111111241111211f1f111f3a12101010101012111111111112103030101012113111111236353612111111121010101012121212121521121212121210253a3a3a3a321111333a3a3a3a3a3a3a10121111313111111111111111121030
102020202020201211113131121010303010301211113111122012111111121012151102111121111111363635363a1210101030101232383838321210103010101211111111123a3a3a12111111121010101012121212121131121212121210253a3a3a3a651111653a3a3a3a3a3a3a10122424242424242424011111121030
3010101010101012311111111210103030303012113131111210121111111210123111123131113111023a3a363a3a12101010301012211111112112101030301012113111113232323232113111121010301012242424121212121224331210253a3a3a3a321131333a3a3a3a3a3a3a10203a3a3a3a3a3a3a3a121111121010
303010603030101231111111121010103030301211311111121012113511121024242424242424242424243a3a3a2433101010301012111131111112101030301012111511112121212121113111121010303012212121121212121221211230253a3a3a3a211131653a3a3a1f1f1f3a10222424242424242424243131121010
103010103030101211151111121010301030301211151111121012111111121020202020202020202020203224332020101030301012311115111112103010303012111111111111111111111111121010103012111111121212121211351230253a3a3a3a3111113a3a3a3a2611273a10122121212121212121213111121010
103030103030101211311131121010303010301211111111121012111112321010301010611030101010102020201010101010101012111111111112103030101032323232323232323232323232321010103012111232323232323211311230253a3a3a3a1115113a3a3a3a2662273a10121111111511111111113111121030
101030306110101211111111121010103030301211111111121032323232201010303010103030301010101010101010101010101032323232323232101030301020202020202020202020202020203010101012121220202020202012121210253a3a3a3a1111113a3a3a3a3636363a10323333333333333333333333331030
101010103010103224242424331010103010103232323232321020202020101010303030301030301010303030101010101010101020202020202020101010303030303010103030301030301010303010101012121210101030301012121210253a3a3a3a2424243a3a3a3a3a3a3a3a10202020202020202020202020203030
101010103010102020202020201010103010102020202020201010101010101010101010101010101010101010101010101010101010101010101010101010101010103030301010303030101010101010101032323210101010101032323210253a3a3a3a3a3a3a3a3a3a3a3a3a3a3a10101010303030303010301030303010
3a3a3a3a3a3a3a3a3a3a3a3a3a3a3a3a303030303030303a19191919303a3a3a30303030303010101010303030303025223a3a3a3a3a3a3a3a3a3a3a3a231010683838383838383838383838383838693a3a1010101010101010101010103a3a3a3a3a3a3a3a3a3a3a3a3a3a3a3a3a3a10102e2e2e2e2e2e2e2e2e1010101010
3a24383838383a3838383a383838243a302224242424233a22121212233a3a3a30303030301077386710301010103025123a3a3a3a3a3a3a3a3a3a3a3a121010653a3a3a3a3a3a3a3a3a3a3a3a3a3a653a3030301010102e2e2e10103010303a22242f2f2f2f2f2f2f2f2f2f2f2f2f2810103a3a3a3a3a3a3a3a3a1010301010
3a28242424243a2424243a113511653a301221213921123a29212121123a3a3a222321212121111128101010103030251212242424242424242424242412101028101010101010101010101010101028302224242424243a3a3a2424242423301229111111111111111111111111352310102424242424242424241060301030
3a28212921213a2129213a111111283a301231311111123a11311111123a3a3a242411112911111128101010101030251212212121212121212121212112101028101034212121212121213569101028101221212121211f1f1f21212121121024242f2f2f2f2f2f2f2f2f3a3a3a3a2860102121212121212121211010303010
3a28113111113a1111113a113111283a302401111111243a01311111123a3a3a3a3a3a3a3a3a0c0c371030103010102512121111113111111111111111121010281010342401111111111131211010281012111131111111111131311111123065653838383838383838382424242423101011111e1e1e311131111010101030
3a28111131113a1131113a111131283a1020121111023a3a12111111123a3a3a3a3a3a3a66660f0f0f67303010301025121211313131111111111111311210102810103421121111111131111d101028102411313111111111111131311112102439111111111111111111212121211210101111303030113131111010611030
3a28113131113a1131113a111111283a3022121111123a3a12011131123a3a3a3a1f1f1f111131111128303010303025121211311102242424120111313233102810103424242411111111111d101028253a2631110c0c0c0c0c111131112430202e2e2e2e2e2e2e2e2e383811111112103011113060301111111e1010303030
3a28113111113a1111113a111111283a3012211111123a221212311112233a3a3a391111111111151128303010103025242411111124656565243a26112165102810103421212111113111111d101028253a2611113715373537111111273a28111d3a3a3a3a3a3a3a3a2611111111121030111130303011111e101010301030
3a28111111113a1111113a113111283a3012311111123a1212123111121223253a1e1e11111111111128303030103025213a26111121111111213a26111128102810103411111111113111111d10102810221111110f0f0f0f0f111111273a283115311111111131111111311111112410301131212121111e10101010101030
3a28111111313a1131113a113131283a1024311135123a32241211111212122530101075370c11111137376730103025273a26311111113111273a26111128102810103411311111111111111d10102830121111111111111111111111273a28111d3a3a3a3a3a3a3a3a3a3a3a3a3a3a1010313111111e1e1010102121212110
3a28111511313a1111313a111131283a2c20242424333a3a3a241111123a3a3a301030372d3a2611273a2c3710101025273a26113111113111273a26111128102810103411111111311131111d101028101211111111111111311111111123242424242424242424242424242424242410103111111e10101030101130301110
3a28111111113a1111113a111131283a3a3a3a3a3a3a3a3a3a211111243a3a3a301030283a3a2631273a3a2810101025273a26111111111111273a26351128102810103415111111111111111d101028302424242411111131311111111112202020202020202020202020202020202010103115111010303030101161101110
3a281e1e31113a1e391e3a1e391e283a30303030303030303431111121233a3a101030283a3a2611273a3a2810101025273a26111111111511273a2611112810281010341e1e1e1e1e1e1e1e1d101028302020202011113131111131311112101010101010101010101010101030301010301111621010603010101110101110
3a28242462113a3232323a242424283a3030303030341111111111311112233a301030283a3a2635273a3a2810101025243a38383838383838383a3838387610282e2e2e2e2e2e2e2e2e2e2e2e2e2e28361111111111311111111111111112101010103030303010303030303030101010101e1e1e1010101010101111351110
3a24656538383a6565653a656565243a3030303030341511111131311112122330103024383838243838382410101010203a10101010101010103a1010101010283a3a3a3a3a3a3a3a3a3a3a3a3a3a283a36313111111111112424242424243a1010103010103030301010103030101010101010101010101010101e24241e10
3a3a3a3a3a3a3a3a3a3a3a3a3a3a3a3a3030303030303024383838382424242430103020301030203010302010101010103a10101010101010103a1010101010243838383838383838383838383838243a3a3111111111111120202020203a3a1010101010101010101010101010101010101010101010101010101020201010
